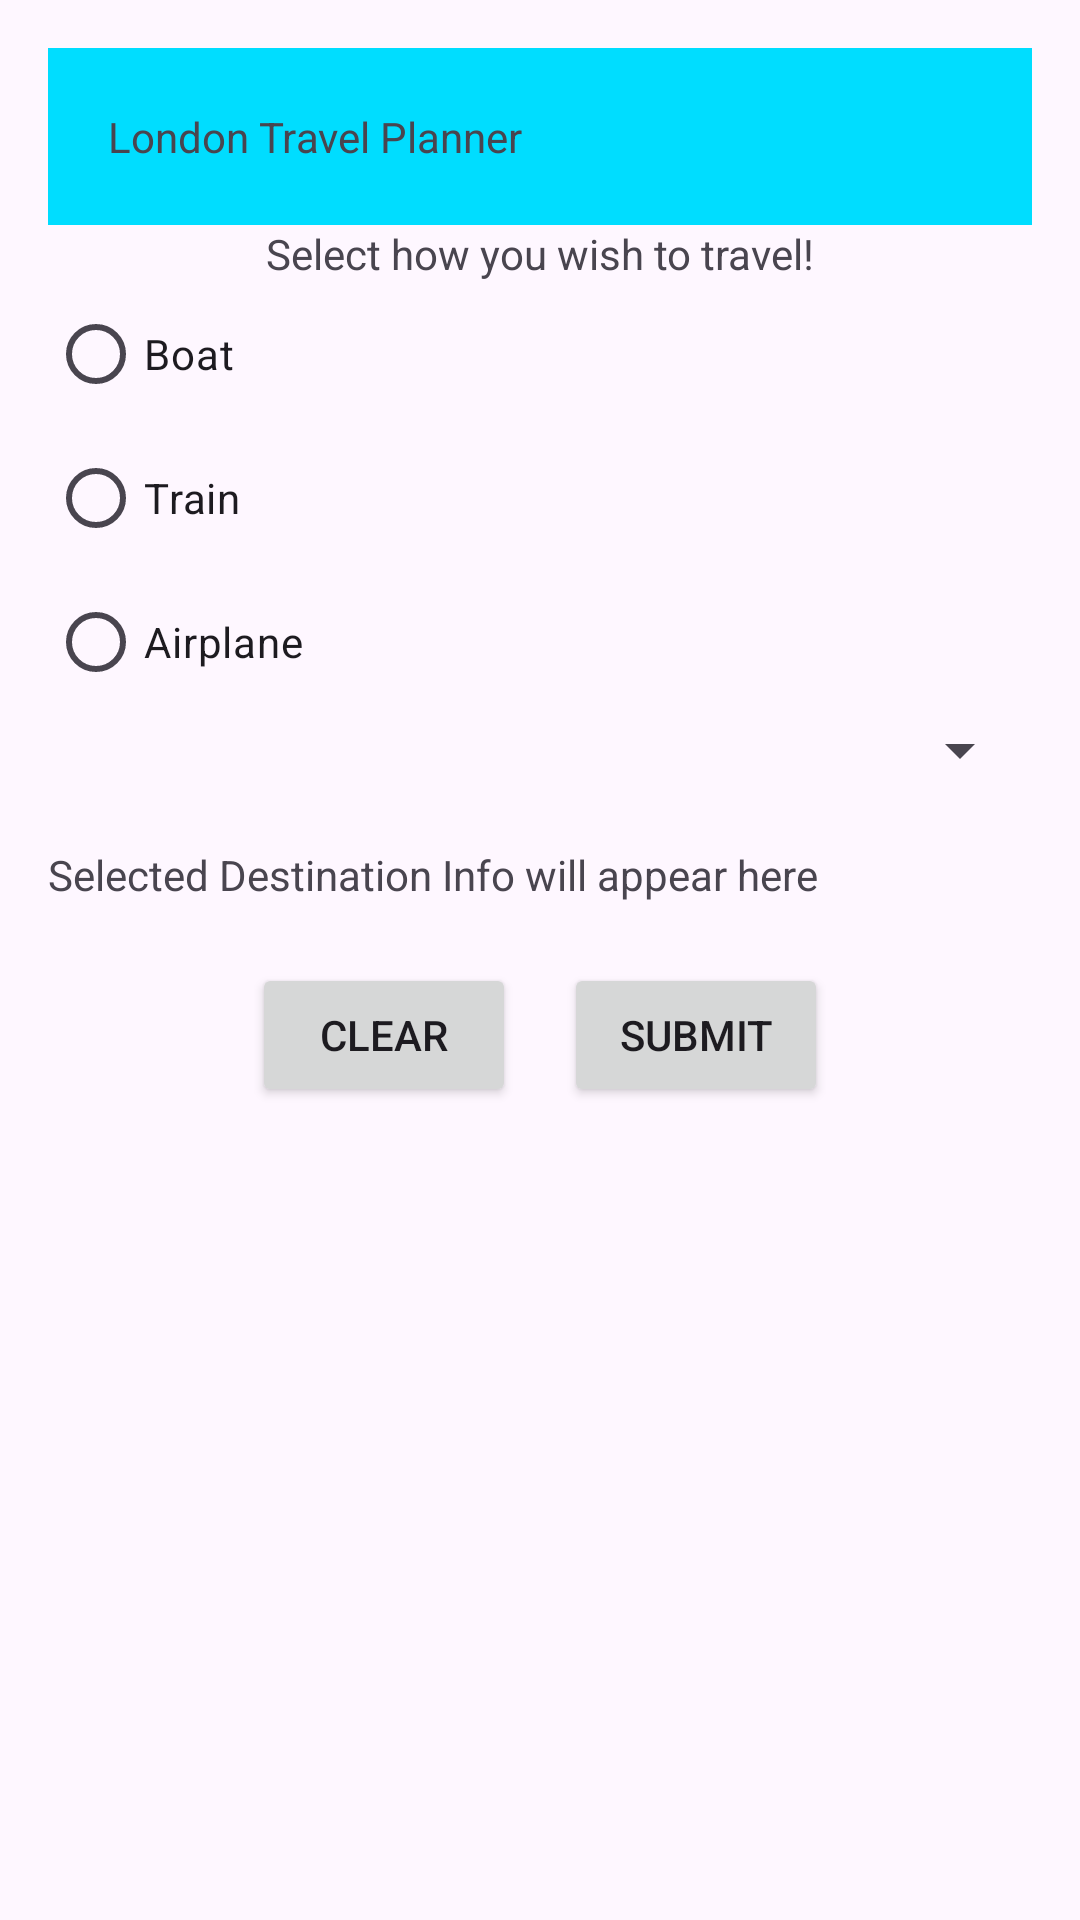

Write the Android layout XML for this screen, with the resource values it uses.
<!-- AndroidManifest.xml: application theme Theme.TravelLondon -->
<!-- res/layout/activity_main.xml -->
<?xml version="1.0" encoding="utf-8"?>
<ScrollView xmlns:android="http://schemas.android.com/apk/res/android"
    android:layout_width="match_parent"
    android:layout_height="match_parent"
    android:fillViewport="true"> 

    
    <LinearLayout
        android:layout_width="match_parent"
        android:layout_height="wrap_content"
        android:orientation="vertical"
        android:padding="16dp">

        <include
            layout="@layout/toolbar"
            android:layout_width="wrap_content"
            android:layout_height="wrap_content"/>

        <TextView
            android:layout_width="wrap_content"
            android:layout_height="wrap_content"
            android:text="Select how you wish to travel!"
            android:layout_gravity="center" />

        <RadioGroup
            android:id="@+id/radioGroupTransportation"
            android:layout_width="wrap_content"
            android:layout_height="wrap_content"
            android:orientation="vertical">

            <RadioButton
                android:id="@+id/radioBoat"
                android:layout_width="wrap_content"
                android:layout_height="wrap_content"
                android:text="Boat" />

            <RadioButton
                android:id="@+id/radioTrain"
                android:layout_width="wrap_content"
                android:layout_height="wrap_content"
                android:text="Train" />

            <RadioButton
                android:id="@+id/radioPlane"
                android:layout_width="wrap_content"
                android:layout_height="wrap_content"
                android:text="Airplane" />
        </RadioGroup>

        <Spinner
            android:id="@+id/spinnerDestinations"
            android:layout_width="match_parent"
            android:layout_height="wrap_content" />

        <TextView
            android:id="@+id/tvSelectedDestination"
            android:layout_width="wrap_content"
            android:layout_height="wrap_content"
            android:text="Selected Destination Info will appear here"
            android:paddingTop="20dp" />

        <LinearLayout
            android:layout_width="match_parent"
            android:layout_height="wrap_content"
            android:orientation="horizontal"
            android:gravity="center"
            android:paddingTop="20dp">

            <Button
                android:id="@+id/btnClear"
                android:layout_width="wrap_content"
                android:layout_height="wrap_content"
                android:text="Clear" />

            <Space
                android:layout_width="16dp"
                android:layout_height="wrap_content" />

            <Button
                android:id="@+id/btnSubmit"
                android:layout_width="wrap_content"
                android:layout_height="wrap_content"
                android:text="Submit" />
        </LinearLayout>

        <ImageView
            android:id="@+id/imageLondon"
            android:layout_width="wrap_content"
            android:layout_height="200dp"
            android:layout_margin="20dp"
            android:src="@drawable/london"
            android:contentDescription="London Bridge!"/>

    </LinearLayout>

</ScrollView>
<!-- res/layout/toolbar.xml (included above) -->
<ScrollView xmlns:android="http://schemas.android.com/apk/res/android"
    android:layout_width="match_parent"
    android:layout_height="match_parent"
    android:fillViewport="true">

    <RelativeLayout
        android:layout_width="match_parent"
        android:layout_height="wrap_content"
        android:background="@android:color/holo_blue_bright">

        <RelativeLayout
            android:layout_width="wrap_content"
            android:layout_height="wrap_content"
            android:padding="10dp"
            android:layout_margin="10dp">

            <ImageView
                android:layout_width="wrap_content"
                android:layout_height="wrap_content"
                android:id="@+id/right_icon"
                android:src="@drawable/baseline_card_travel_24"
                android:layout_alignParentEnd="true"/>

            <TextView
                android:layout_width="wrap_content"
                android:layout_height="wrap_content"
                android:text="London Travel Planner" />

            <ImageView
                android:layout_width="wrap_content"
                android:layout_height="wrap_content" />

        </RelativeLayout>

    </RelativeLayout>

</ScrollView>
<!-- resources referenced by this layout -->
<resources>
  <style name="Theme.TravelLondon" parent="Base.Theme.TravelLondon" />
  <style name="Base.Theme.TravelLondon" parent="Theme.Material3.DayNight.NoActionBar">
          
          
      </style>
</resources>
